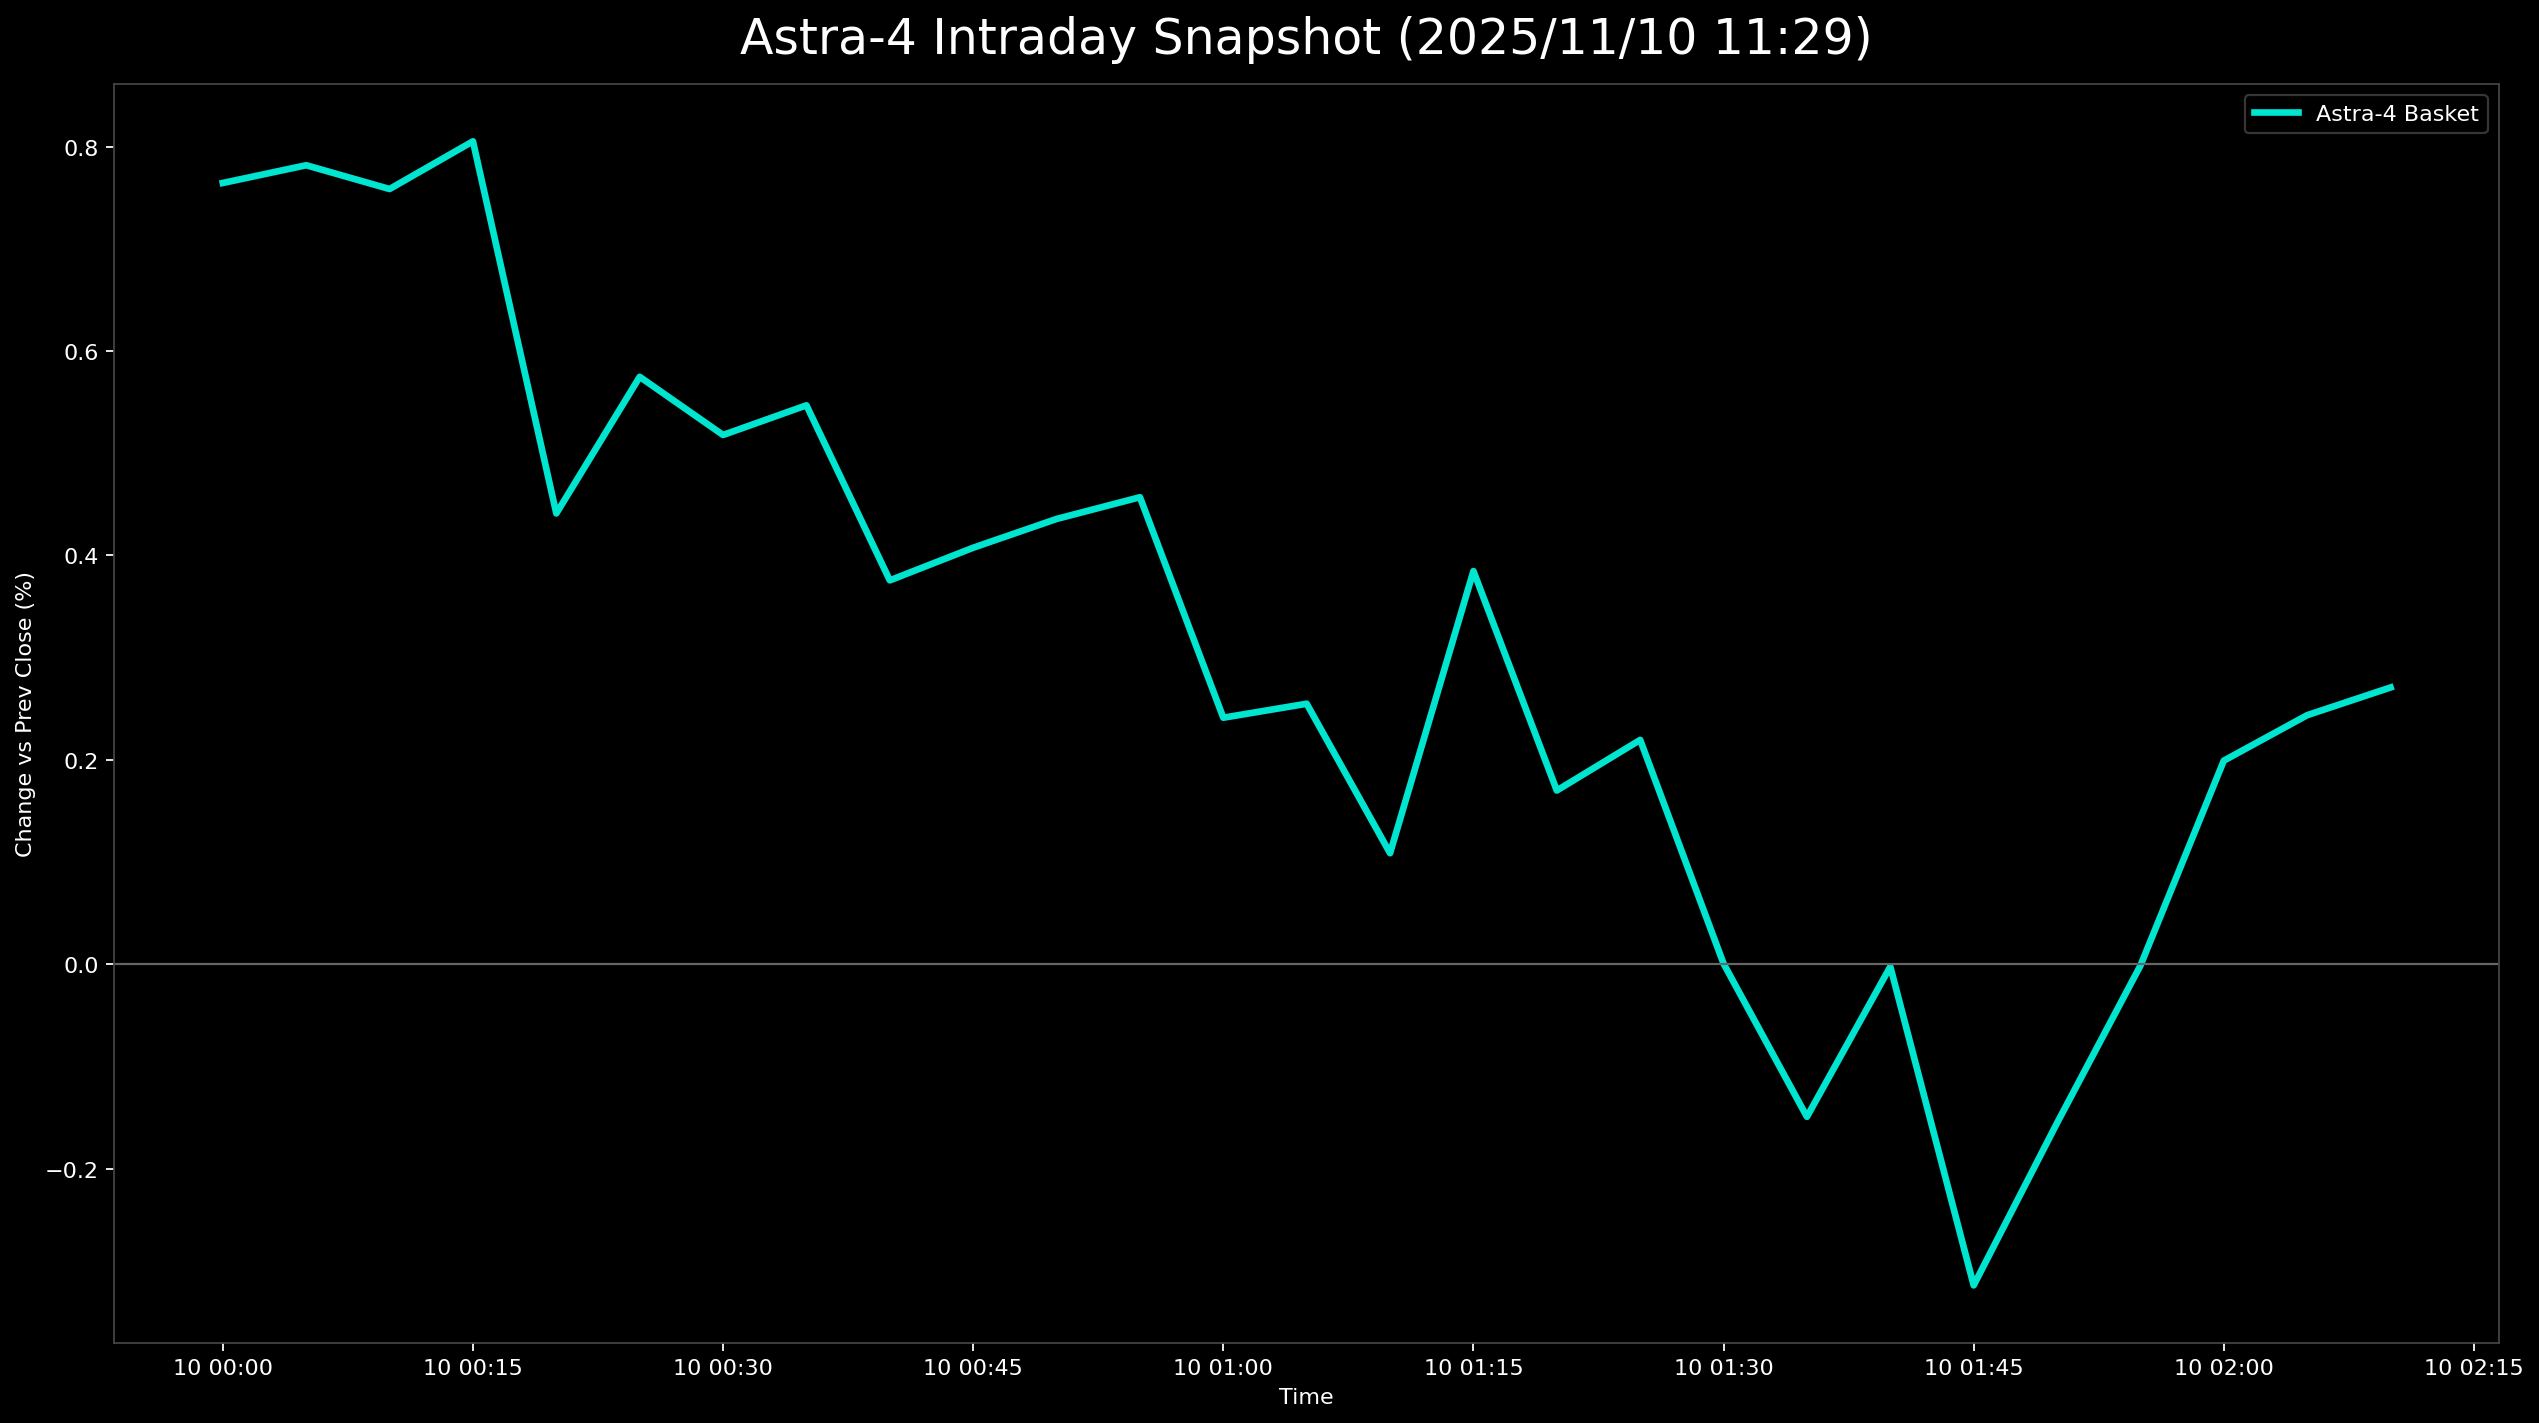

Values plotted in this chart, from the file beside it:
日時, 9348.T, 5595.T, 402A.T, 186A.T, Astra4_mean
2025-11-10 00:00:00+00:00, 0.004255, 0.0, 0.003257, 0.02307, 0.007645
2025-11-10 00:05:00+00:00, 0.008511, -0.003015, -0.008143, 0.03392, 0.007818
2025-11-10 00:10:00+00:00, 0.006383, -0.001005, -0.004886, 0.02985, 0.007586
2025-11-10 00:15:00+00:00, 0.008511, -0.004523, -0.001629, 0.02985, 0.008053
2025-11-10 00:20:00+00:00, 0.008511, -0.009045, -0.01303, 0.03121, 0.004411
2025-11-10 00:25:00+00:00, 0.008511, -0.00804, -0.0114, 0.03392, 0.005748
2025-11-10 00:30:00+00:00, 0.006383, -0.009548, -0.003257, 0.02714, 0.005179
2025-11-10 00:35:00+00:00, 0.008511, -0.01106, -0.008143, 0.03256, 0.005469
2025-11-10 00:40:00+00:00, 0.006383, -0.01307, -0.008143, 0.02985, 0.003756
2025-11-10 00:45:00+00:00, 0.006383, -0.01206, -0.006515, 0.02849, 0.004075
2025-11-10 00:50:00+00:00, 0.006383, -0.01256, -0.004886, 0.02849, 0.004357
2025-11-10 00:55:00+00:00, 0.008511, -0.01357, -0.006515, 0.02985, 0.00457
2025-11-10 01:00:00+00:00, 0.006383, -0.01709, -0.008143, 0.02849, 0.002412
2025-11-10 01:05:00+00:00, 0.004255, -0.01658, -0.003257, 0.02578, 0.002549
2025-11-10 01:10:00+00:00, 0.004255, -0.01809, -0.004886, 0.02307, 0.001086
2025-11-10 01:15:00+00:00, 0.006383, -0.01759, -0.003257, 0.02985, 0.003847
2025-11-10 01:20:00+00:00, 0.004255, -0.02161, -0.001629, 0.02578, 0.0017
2025-11-10 01:25:00+00:00, 0.004255, -0.02261, 0.0, 0.02714, 0.002195
2025-11-10 01:30:00+00:00, 0.004255, -0.02513, -0.004886, 0.02578, 5.97187054623971e-06
2025-11-10 01:35:00+00:00, 0.002128, -0.02764, -0.004886, 0.02442, -0.001493
2025-11-10 01:40:00+00:00, 0.004255, -0.02362, -0.006515, 0.02578, -2.4309831121699377e-05
2025-11-10 01:45:00+00:00, , -0.02462, -0.006515, 0.02171, -0.003143
2025-11-10 01:50:00+00:00, 0.002128, -0.02462, -0.008143, 0.02442, -0.001554
2025-11-10 01:55:00+00:00, 0.002128, -0.02362, -0.009772, 0.03121, -1.3704869174929746e-05
2025-11-10 02:00:00+00:00, 0.002128, -0.02211, -0.003257, 0.03121, 0.001992
2025-11-10 02:05:00+00:00, 0.002128, -0.0206, -0.001629, 0.02985, 0.002437
2025-11-10 02:10:00+00:00, 0.002128, -0.0206, -0.003257, 0.03256, 0.002708
